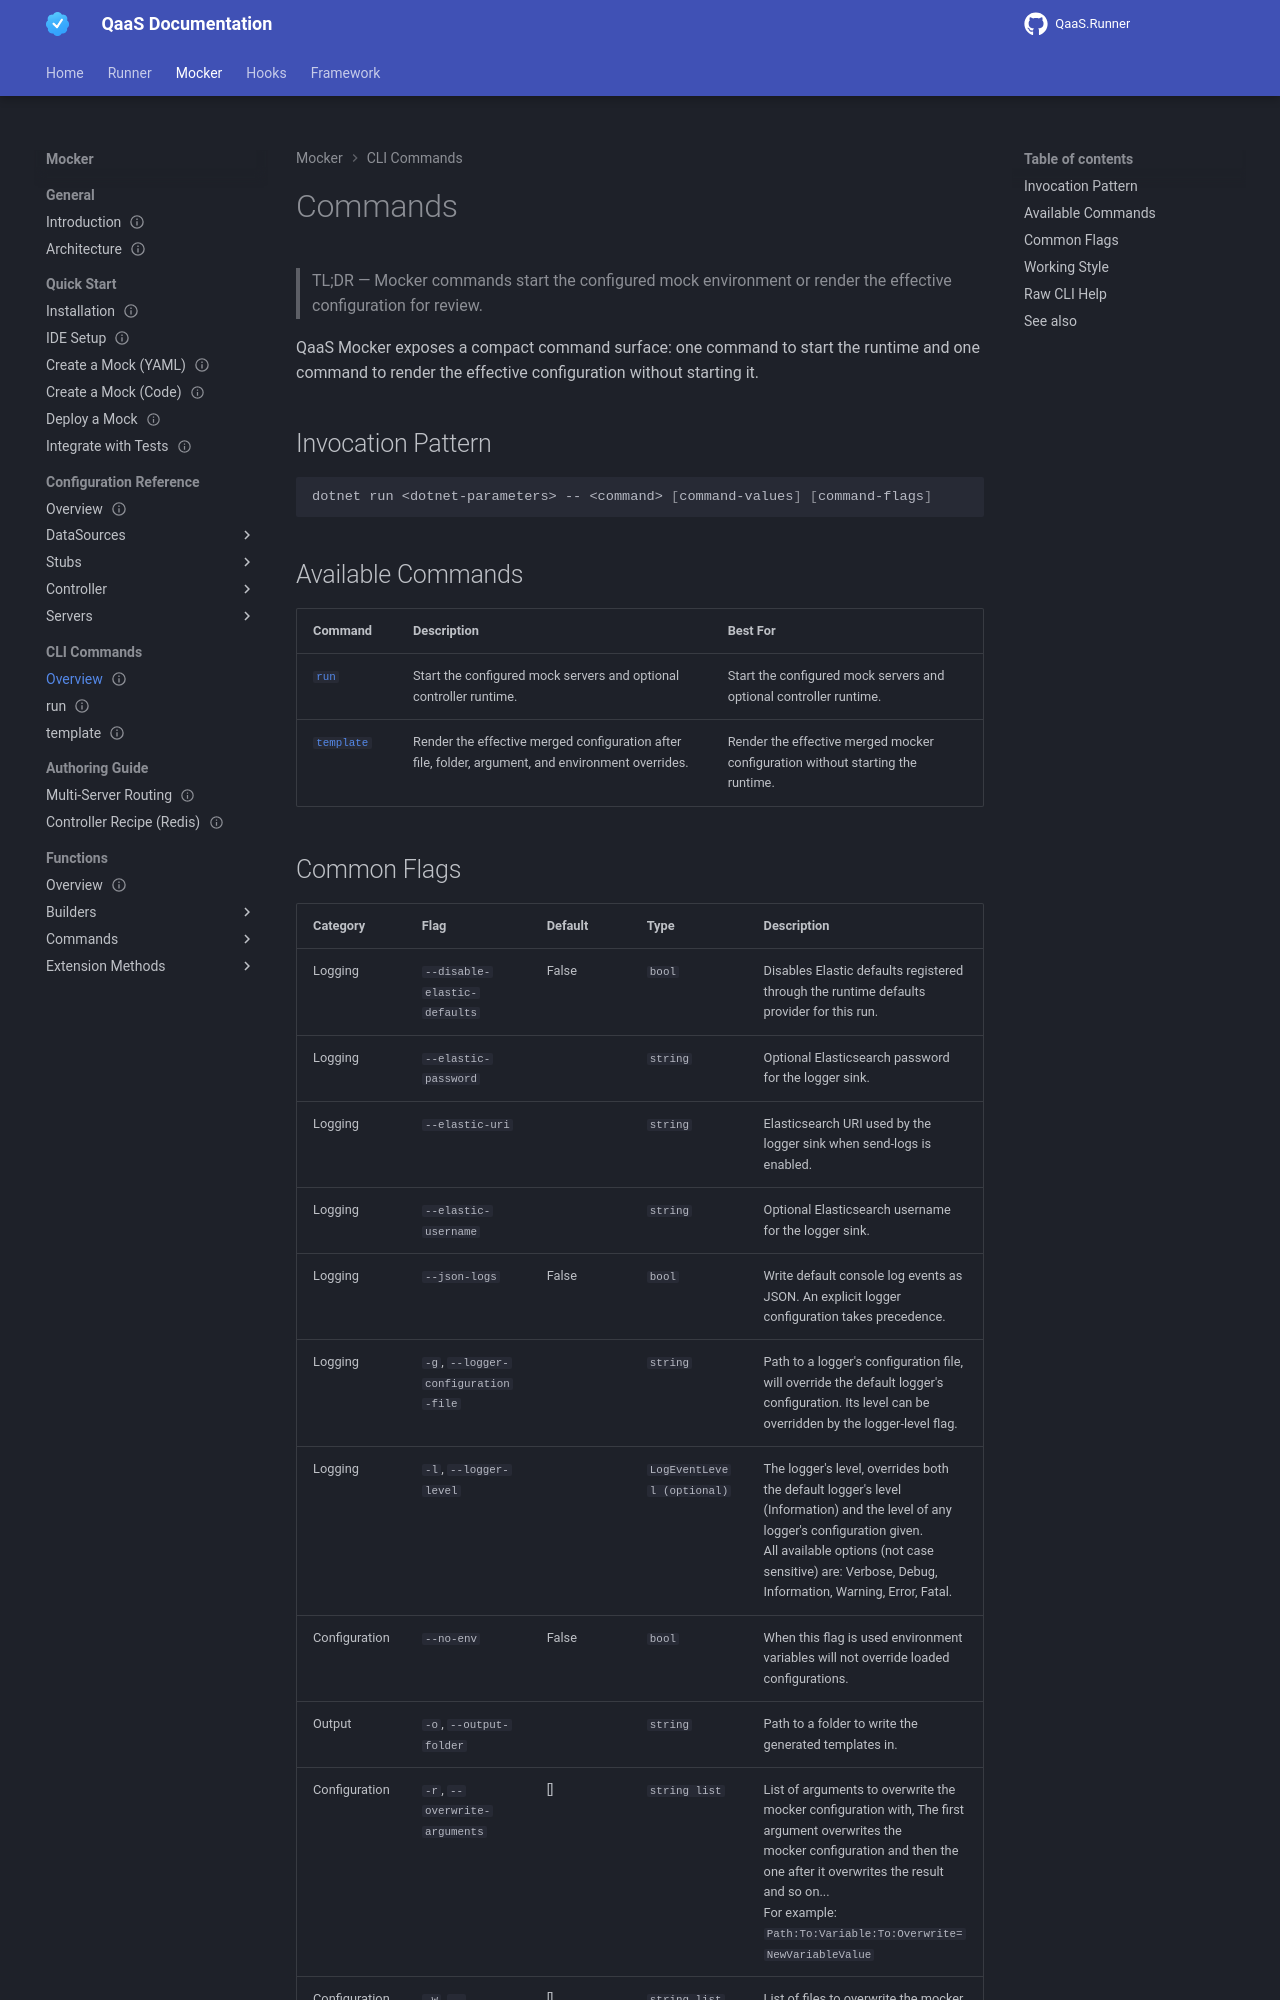

repository: TheSmokeTeam/qaas-docs · page: pr-preview/pr-96/mocker/userInterfaces/mocker/commands/commands/index.html · generator: mkdocs

---
id: mocker.userinterfaces.mocker.commands.commands
type: reference
status: stable
since: 2.0.0
last_verified: 2026-05-22
applies_to: [mocker]
keywords: [mocker, userinterfaces, commands]
summary: "QaaS Mocker exposes a compact command surface: one command to start the runtime and one command to render the effective configuration without starting it."
---

# Commands

> TL;DR — Mocker commands start the configured mock environment or render the effective configuration for review.

QaaS Mocker exposes a compact command surface: one command to start the runtime and one command to render the effective configuration without starting it.

## Invocation Pattern {: #invocation-pattern}

```bash
dotnet run <dotnet-parameters> -- <command> [command-values] [command-flags]
```

## Available Commands {: #available-commands}

| Command | Description | Best For |
| ------- | ----------- | -------- |
| [`run`](./run.md) | Start the configured mock servers and optional controller runtime. | Start the configured mock servers and optional controller runtime. |
| [`template`](./template.md) | Render the effective merged configuration after file, folder, argument, and environment overrides. | Render the effective merged mocker configuration without starting the runtime. |

## Common Flags {: #common-flags}

| Category | Flag | Default | Type | Description |
| -------- | ---- | ------- | ---- | ----------- |
| Logging | `--disable-elastic-defaults` | False | `bool` | Disables Elastic defaults registered through the runtime defaults provider for this run. |
| Logging | `--elastic-password` |  | `string` | Optional Elasticsearch password for the logger sink. |
| Logging | `--elastic-uri` |  | `string` | Elasticsearch URI used by the logger sink when send-logs is enabled. |
| Logging | `--elastic-username` |  | `string` | Optional Elasticsearch username for the logger sink. |
| Logging | `--json-logs` | False | `bool` | Write default console log events as JSON. An explicit logger configuration takes precedence. |
| Logging | `-g`, `--logger-configuration-file` |  | `string` | Path to a logger's configuration file, will override the default logger's configuration. Its level can be overridden by the logger-level flag. |
| Logging | `-l`, `--logger-level` |  | `LogEventLevel (optional)` | The logger's level, overrides both the default logger's level (Information) and the level of any logger's configuration given.<br />All available options (not case sensitive) are: Verbose, Debug,<br />Information, Warning, Error, Fatal. |
| Configuration | `--no-env` | False | `bool` | When this flag is used environment variables will not override loaded configurations. |
| Output | `-o`, `--output-folder` |  | `string` | Path to a folder to write the generated templates in. |
| Configuration | `-r`, `--overwrite-arguments` | [] | `string list` | List of arguments to overwrite the mocker configuration with, The first argument overwrites the<br />mocker configuration and then the one after it overwrites the result and so on...<br />For example: `Path:To:Variable:To:Overwrite=NewVariableValue` |
| Configuration | `-w`, `--overwrite-files` | [] | `string list` | List of files to overwrite the mocker configuration with, The first file overwrites the mocker<br />configuration file and then the one after it overwrite the result and so on... |
| Configuration | `-f`, `--overwrite-folders` | [] | `string list` | List of folders whose yaml files overwrite the mocker configuration in alphabetical order,<br />after overwrite files and in the order the folders are given. |
| Runtime | `--run-locally` | False | `bool` | Runs the project locally and enables exit by any key press. |
| Logging | `--send-logs` | False | `bool` | Whether to send logs to the configured Elasticsearch sink. |

## Working Style {: #working-style}

- Use `template` when you want to verify the final merged configuration before you boot the runtime.
- Use `run` when you are ready to start the configured mock servers and optional controller process.
